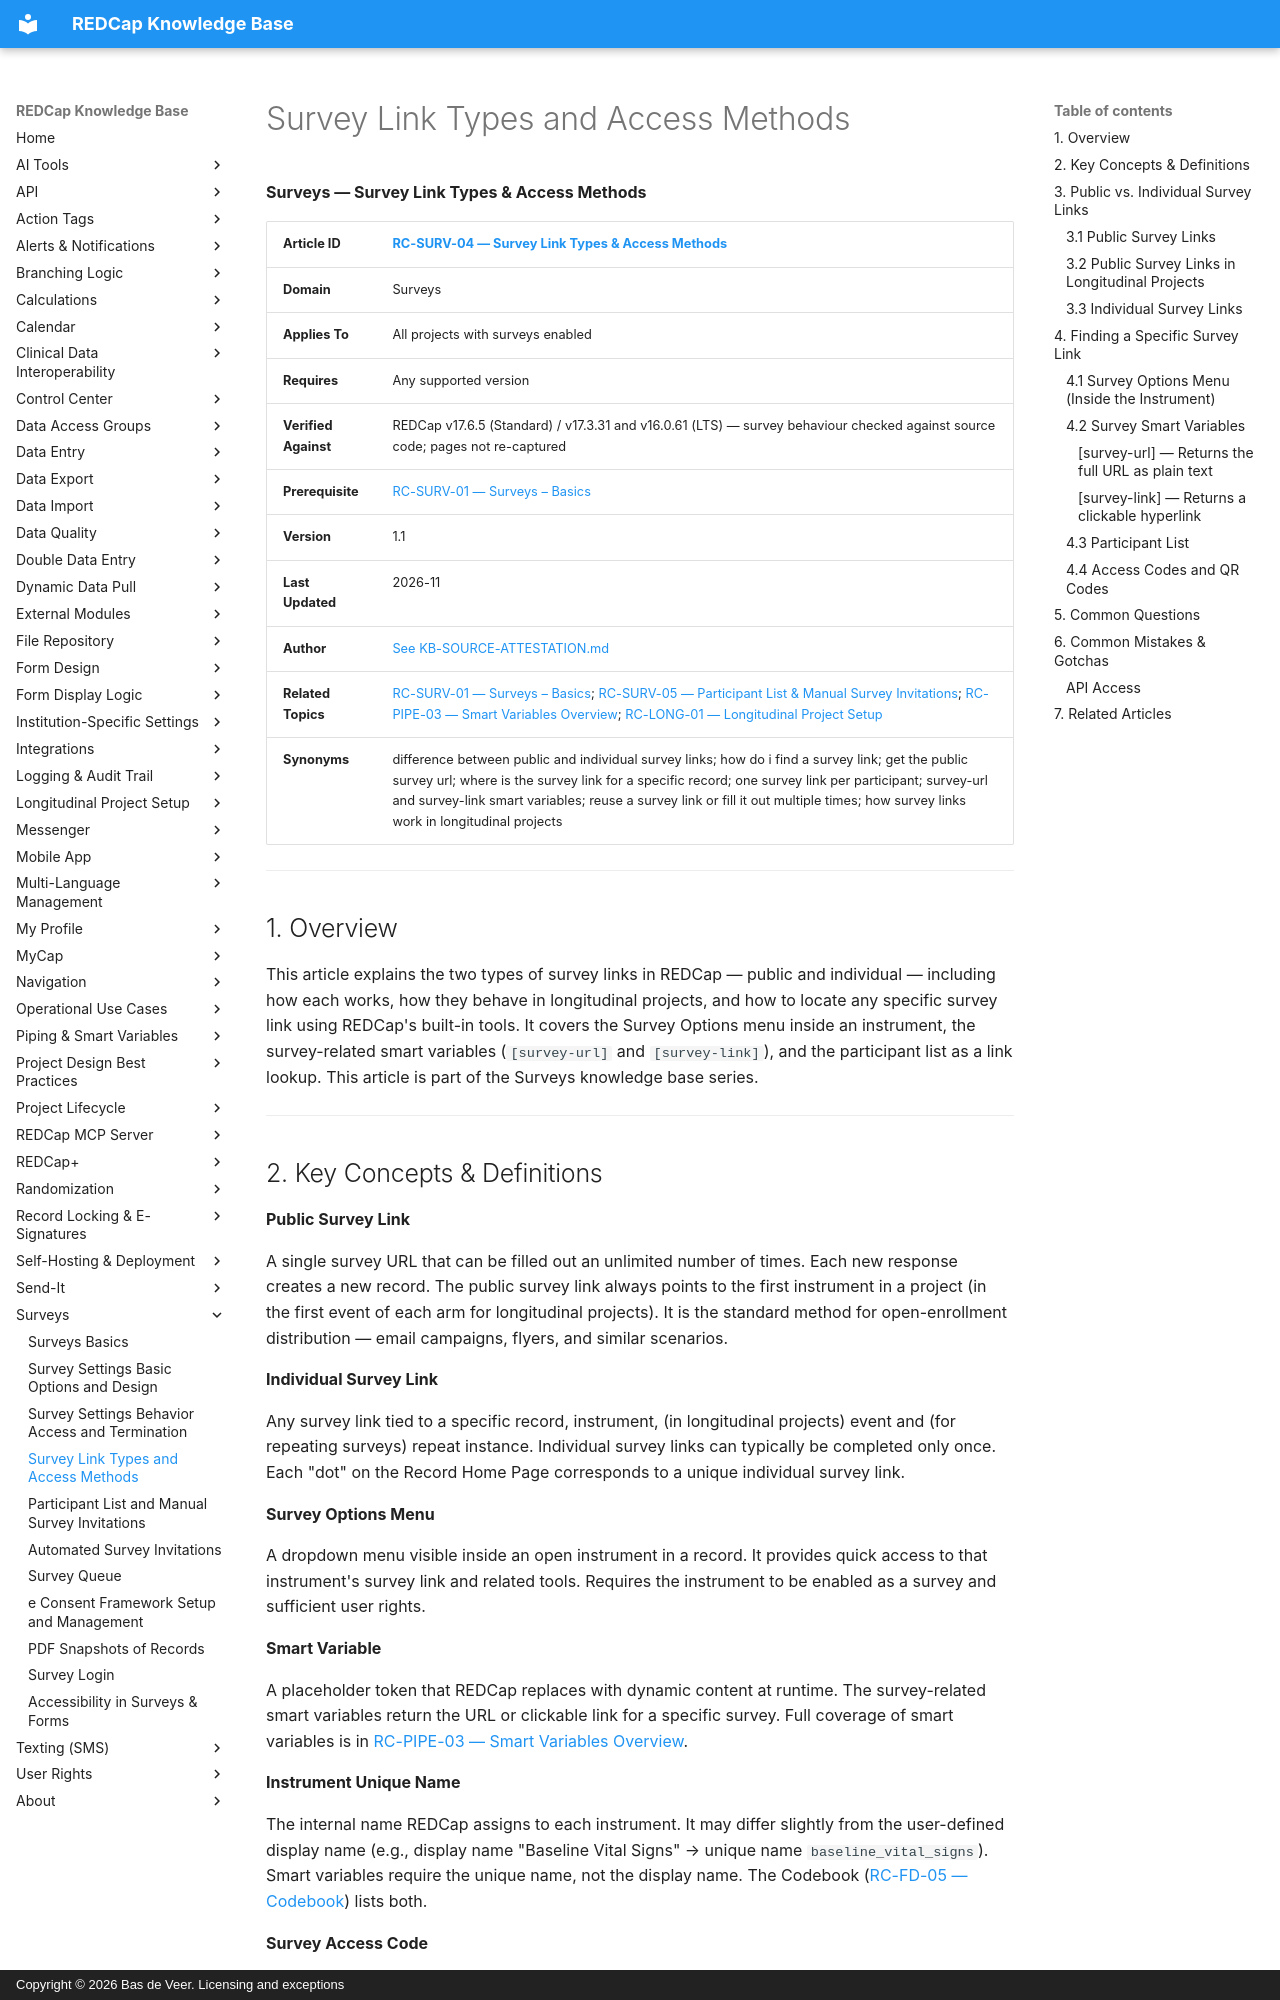

repository: bdeveer/REDCap_KB_RAG · page: RC-SURV-04_Survey-Link-Types-and-Access-Methods/index.html · generator: mkdocs · copyright: Copyright © 2026 Bas de Veer. Licensing and exceptions



**Surveys — Survey Link Types & Access Methods**

| **Article ID** | [RC-SURV-04 — Survey Link Types & Access Methods](RC-SURV-04_Survey-Link-Types-and-Access-Methods.md) |
|---|---|
| **Domain** | Surveys |
| **Applies To** | All projects with surveys enabled |
| **Requires** | Any supported version |
| **Verified Against** | REDCap v17.6.5 (Standard) / v17.3.31 and v16.0.61 (LTS) — survey behaviour checked against source code; pages not re-captured |
| **Prerequisite** | [RC-SURV-01 — Surveys – Basics](RC-SURV-01_Surveys-Basics.md) |
| **Version** | 1.1 |
| **Last Updated** | 2026-11 |
| **Author** | [See KB-SOURCE-ATTESTATION.md](KB-SOURCE-ATTESTATION.md) |
| **Related Topics** | [RC-SURV-01 — Surveys – Basics](RC-SURV-01_Surveys-Basics.md); [RC-SURV-05 — Participant List & Manual Survey Invitations](RC-SURV-05_Participant-List-and-Manual-Survey-Invitations.md); [RC-PIPE-03 — Smart Variables Overview](RC-PIPE-03_Smart-Variables-Overview.md); [RC-LONG-01 — Longitudinal Project Setup](RC-LONG-01_Longitudinal-Project-Setup.md) |
| **Synonyms** | difference between public and individual survey links; how do i find a survey link; get the public survey url; where is the survey link for a specific record; one survey link per participant; survey-url and survey-link smart variables; reuse a survey link or fill it out multiple times; how survey links work in longitudinal projects |

---

## 1. Overview

This article explains the two types of survey links in REDCap — public and individual — including how each works, how they behave in longitudinal projects, and how to locate any specific survey link using REDCap's built-in tools. It covers the Survey Options menu inside an instrument, the survey-related smart variables (`[survey-url]` and `[survey-link]`), and the participant list as a link lookup. This article is part of the Surveys knowledge base series.

---

## 2. Key Concepts & Definitions

**Public Survey Link**

A single survey URL that can be filled out an unlimited number of times. Each new response creates a new record. The public survey link always points to the first instrument in a project (in the first event of each arm for longitudinal projects). It is the standard method for open-enrollment distribution — email campaigns, flyers, and similar scenarios.

**Individual Survey Link**

Any survey link tied to a specific record, instrument, (in longitudinal projects) event and (for repeating surveys) repeat instance. Individual survey links can typically be completed only once. Each "dot" on the Record Home Page corresponds to a unique individual survey link.

**Survey Options Menu**

A dropdown menu visible inside an open instrument in a record. It provides quick access to that instrument's survey link and related tools. Requires the instrument to be enabled as a survey and sufficient user rights.

**Smart Variable**

A placeholder token that REDCap replaces with dynamic content at runtime. The survey-related smart variables return the URL or clickable link for a specific survey. Full coverage of smart variables is in [RC-PIPE-03 — Smart Variables Overview](RC-PIPE-03_Smart-Variables-Overview.md).

**Instrument Unique Name**

The internal name REDCap assigns to each instrument. It may differ slightly from the user-defined display name (e.g., display name "Baseline Vital Signs" → unique name `baseline_vital_signs`). Smart variables require the unique name, not the display name. The Codebook ([RC-FD-05 — Codebook](RC-FD-05_Codebook.md)) lists both.

**Survey Access Code**

A short code that participants can enter on REDCap's general survey page to reach a specific survey. Useful when a long URL is impractical (e.g., phone-based distribution). See Section 4.4.

**QR Code**

An auto-generated image that encodes a survey URL. Participants scan it with a smartphone to open the survey directly. REDCap generates a QR code for every individual survey link and public survey link automatically.

---

## 3. Public vs. Individual Survey Links
